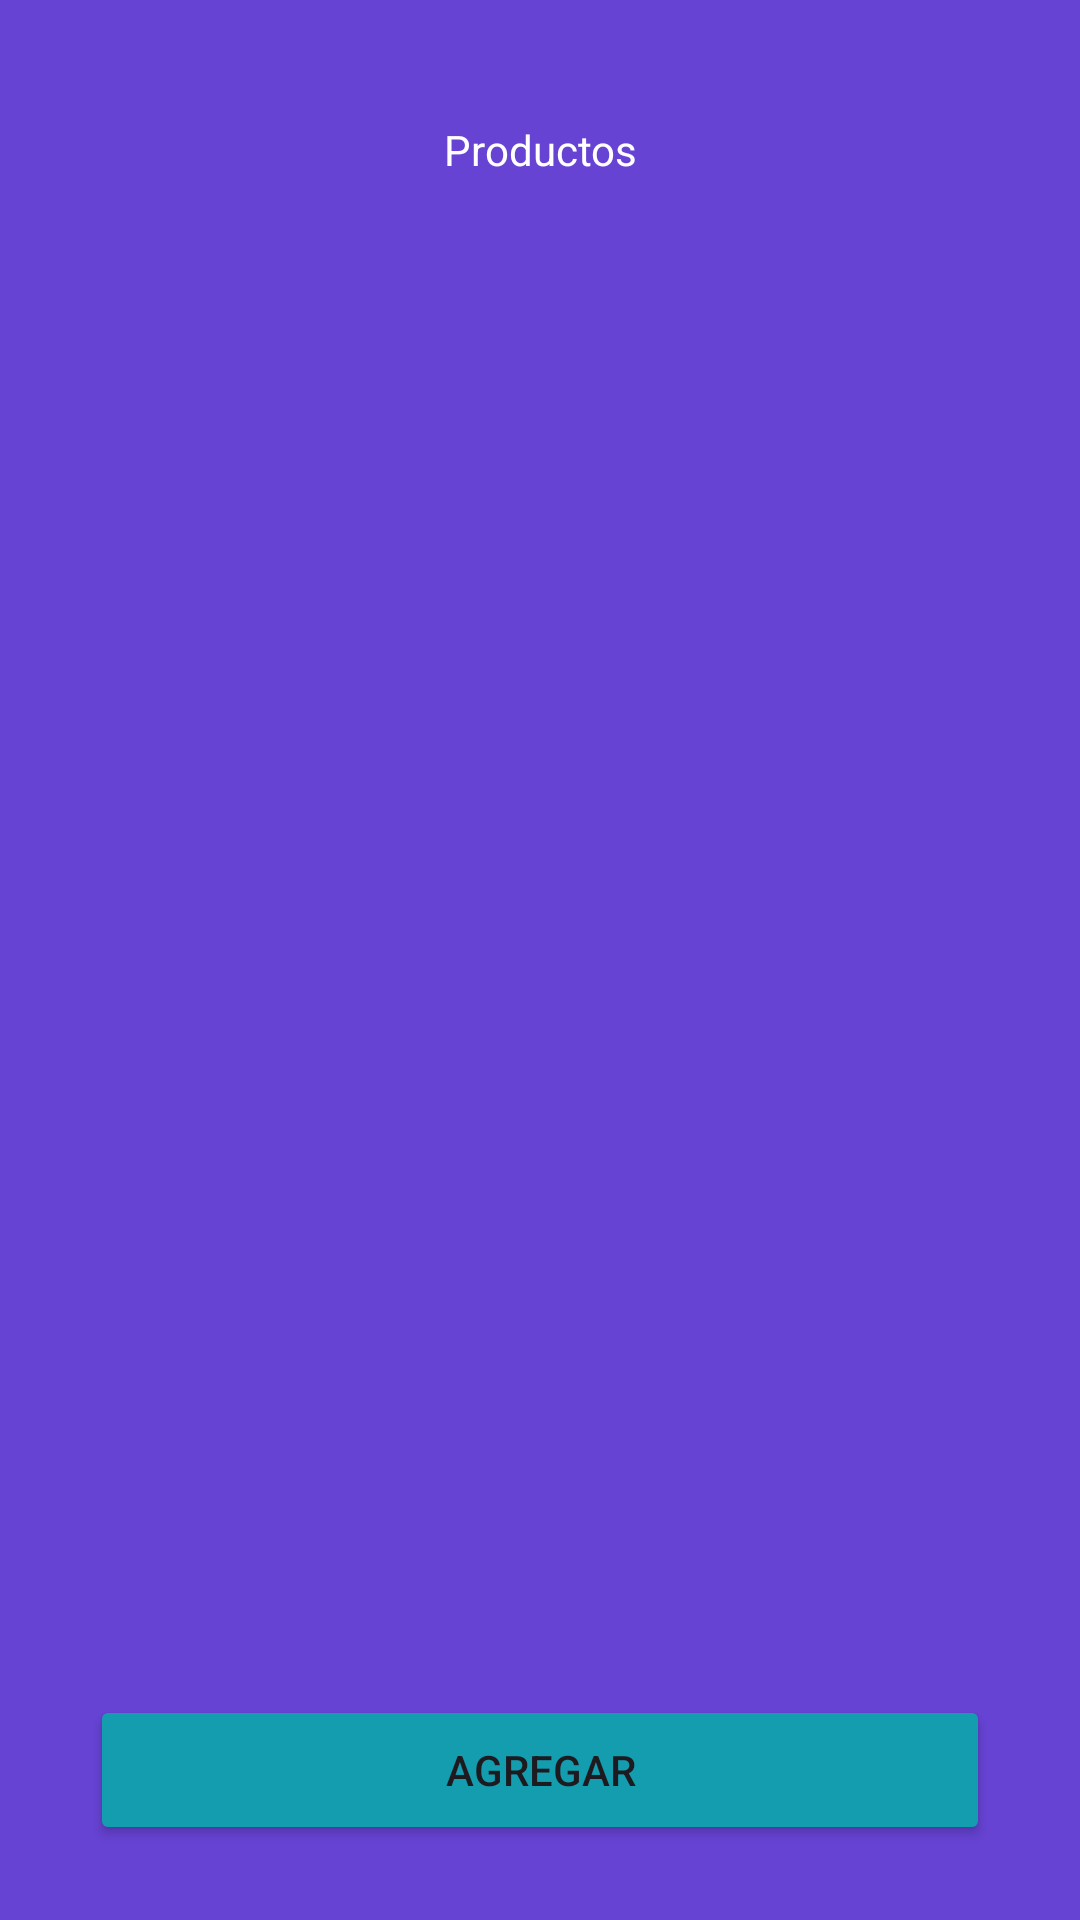

Produce the Android XML layout that renders to this screen, including the resource entries it uses.
<!-- AndroidManifest.xml: application theme Theme.Costuras -->
<!-- res/layout/activity_administrar.xml -->
<?xml version="1.0" encoding="utf-8"?>
<LinearLayout
    xmlns:android="http://schemas.android.com/apk/res/android"
    xmlns:app="http://schemas.android.com/apk/res-auto"
    xmlns:tools="http://schemas.android.com/tools"
    android:layout_width="match_parent"
    android:layout_height="match_parent"
    android:background="@color/purple"
    tools:context=".ui.admin.Administrar"
    android:orientation="vertical">
    <LinearLayout
        android:layout_width="match_parent"
        android:layout_height="100dp"
        android:gravity="center">
        <TextView
            android:layout_width="match_parent"
            android:layout_height="match_parent"
            android:text="Productos"
            android:gravity="center"
            android:textColor="@color/white">
        </TextView>
    </LinearLayout>
    <LinearLayout
        android:layout_width="match_parent"
        android:layout_height="match_parent"
        android:layout_weight="1">
        <androidx.recyclerview.widget.RecyclerView
            android:layout_width="match_parent"
            android:layout_height="wrap_content"
            android:id="@+id/recyclerAdmin">
        </androidx.recyclerview.widget.RecyclerView>
    </LinearLayout>
    <LinearLayout
        android:layout_width="match_parent"
        android:layout_height="100dp"
        android:gravity="center">
        <Button
            android:id="@+id/admin_agregar"
            android:layout_width="300dp"
            android:layout_height="50dp"
            android:backgroundTint="@color/celeste"
            android:text="Agregar"/>
    </LinearLayout>

</LinearLayout>
<!-- resources referenced by this layout -->
<resources>
  <color name="celeste">#149daf</color>
  <color name="purple">#6643d3</color>
  <color name="white">#FFFFFFFF</color>
  <style name="Theme.Costuras" parent="Base.Theme.Costuras" />
  <style name="Base.Theme.Costuras" parent="Theme.Material3.DayNight.NoActionBar">
          
          
      </style>
</resources>
